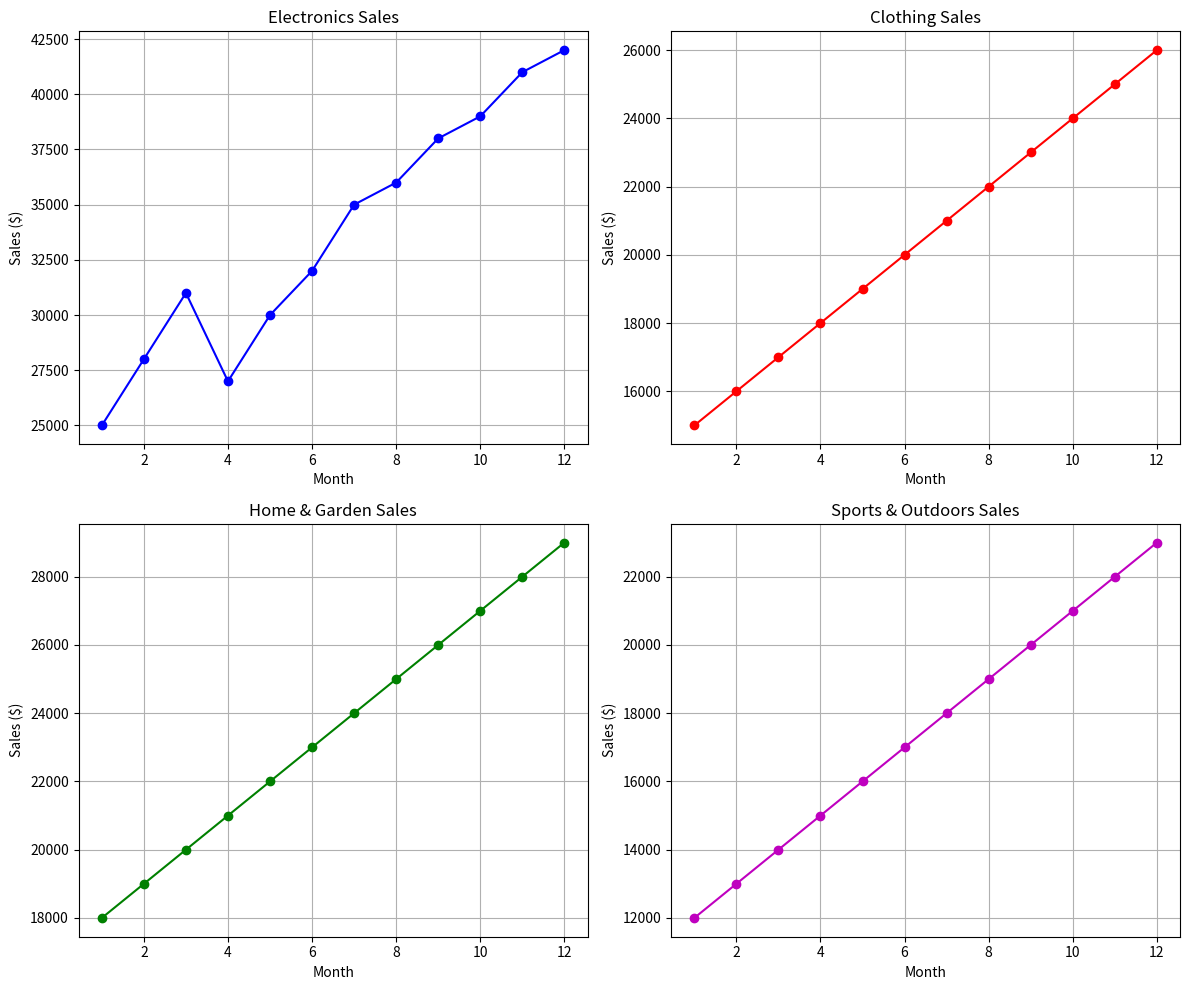

The script that saved this image:
"""Suppose you're a sales manager for an e-commerce company, and you want to create a figure with subplots to compare the sales performance of different product categories over time. You have sales data for four product categories: Electronics, Clothing, Home & Garden, and Sports & Outdoors. Share your conclusion/analysis.

Input: months = np.arange(1, 13) 

electronics_sales = np.array([25000, 28000, 31000, 27000, 30000, 32000, 35000, 36000, 38000, 39000, 41000, 42000]) 

clothing_sales = np.array([15000, 16000, 17000, 18000, 19000, 20000, 21000, 22000, 23000, 24000, 25000, 26000]) 

home_garden_sales = np.array([18000, 19000, 20000, 21000, 22000, 23000, 24000, 25000, 26000, 27000, 28000, 29000])

 sports_outdoors_sales = np.array([12000, 13000, 14000, 15000, 16000, 17000, 18000, 19000, 20000, 21000, 22000, 23000])"""

import numpy as np
import matplotlib.pyplot as plt

# Data
months = np.arange(1, 13)
electronics_sales = np.array([25000, 28000, 31000, 27000, 30000, 32000, 35000, 36000, 38000, 39000, 41000, 42000])
clothing_sales = np.array([15000, 16000, 17000, 18000, 19000, 20000, 21000, 22000, 23000, 24000, 25000, 26000])
home_garden_sales = np.array([18000, 19000, 20000, 21000, 22000, 23000, 24000, 25000, 26000, 27000, 28000, 29000])
sports_outdoors_sales = np.array([12000, 13000, 14000, 15000, 16000, 17000, 18000, 19000, 20000, 21000, 22000, 23000])

# Create figure with subplots
fig, axs = plt.subplots(2, 2, figsize=(12, 10))

# Plot data
axs[0, 0].plot(months, electronics_sales, marker='o', linestyle='-', color='b')
axs[0, 0].set_title('Electronics Sales')
axs[0, 0].set_xlabel('Month')
axs[0, 0].set_ylabel('Sales ($)')
axs[0, 0].grid(True)

axs[0, 1].plot(months, clothing_sales, marker='o', linestyle='-', color='r')
axs[0, 1].set_title('Clothing Sales')
axs[0, 1].set_xlabel('Month')
axs[0, 1].set_ylabel('Sales ($)')
axs[0, 1].grid(True)

axs[1, 0].plot(months, home_garden_sales, marker='o', linestyle='-', color='g')
axs[1, 0].set_title('Home & Garden Sales')
axs[1, 0].set_xlabel('Month')
axs[1, 0].set_ylabel('Sales ($)')
axs[1, 0].grid(True)

axs[1, 1].plot(months, sports_outdoors_sales, marker='o', linestyle='-', color='m')
axs[1, 1].set_title('Sports & Outdoors Sales')
axs[1, 1].set_xlabel('Month')
axs[1, 1].set_ylabel('Sales ($)')
axs[1, 1].grid(True)

# Adjust layout
plt.tight_layout()
plt.show()

